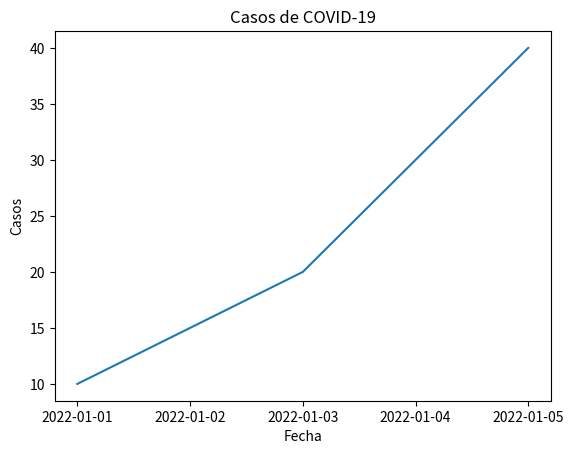
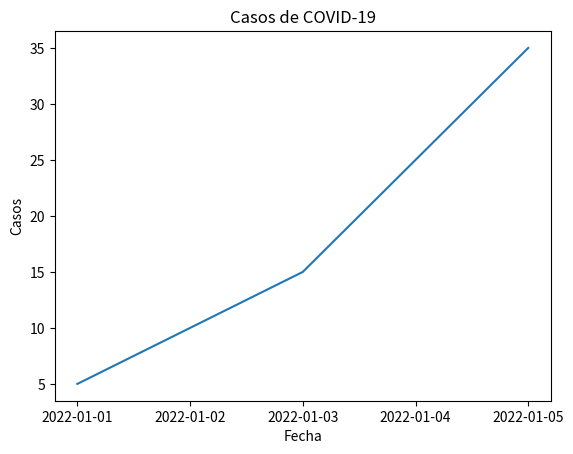

Write Python code to recreate these figures, in order.
import json
import csv
import pandas as pd
import matplotlib.pyplot as plt

class IDataConverter:
    def convert(self, data: dict) -> pd.DataFrame:
        pass

class JsonToDataFrameConverter(IDataConverter):
    def convert(self, data: dict) -> pd.DataFrame:
        # Convertir datos JSON a formato pandas DataFrame
        df = pd.DataFrame.from_dict(data)
        self.generateCsv(data)
        return df
    def generateCsv(self, data: dict):
        df = pd.DataFrame.from_dict(data)
        df.to_csv('data.csv', index=False)

class IPlotter:
    def plot(self, data: pd.DataFrame):
        pass

class MatplotlibPlotter(IPlotter):
    def plot(self, data: pd.DataFrame):
        # Graficar datos utilizando la librería matplotlib
        plt.plot(data['date'], data['cases'])
        plt.xlabel('Fecha')
        plt.ylabel('Casos')
        plt.title('Casos de COVID-19')
        plt.show()

class CsvPlotter(IPlotter):
    def plot(self, data: pd.DataFrame):
        # Graficar datos utilizando la librería csv
        with open('data.csv', newline='') as csvfile:
            reader = csv.DictReader(csvfile)
            for row in reader:
                print(row['date'], row['cases'])

class CovidDataService:
    def __init__(self, data_converter: IDataConverter, plotter: IPlotter):
        self.data_converter = data_converter
        self.plotter = plotter

    def getCountriesData(self) -> dict:
        # Descargar datos de países en formato JSON
        data = {
            'date': ['2022-01-01', '2022-01-02', '2022-01-03', '2022-01-04', '2022-01-05'],
            'cases': [10, 15, 20, 30, 40]
        }
        return data

    def getCountriesHistoryData(self) -> dict:
        # Descargar datos de historial de países en formato JSON
        data = {
            'date': ['2022-01-01', '2022-01-02', '2022-01-03', '2022-01-04', '2022-01-05'],
            'cases': [5, 10, 15, 25, 35]
        }
        return data

    def plotCountriesData(self):
        data = self.getCountriesData()
        df = self.data_converter.convert(data)
        self.plotter.plot(df)

    def plotCountriesHistoryData(self):
        data = self.getCountriesHistoryData()
        df = self.data_converter.convert(data)
        self.plotter.plot(df)

class Main:
    def main(self):
        data_converterDataFrame = JsonToDataFrameConverter()
        plotter = MatplotlibPlotter()
        csv_plotter = CsvPlotter()
        serviceMatplotlib = CovidDataService(data_converterDataFrame, plotter)
        seviceCsv = CovidDataService(data_converterDataFrame, csv_plotter)

        # Generar gráfico de datos de países
        seviceCsv.plotCountriesData()
        serviceMatplotlib.plotCountriesData()

        # Generar gráfico de historial de países
        seviceCsv.plotCountriesHistoryData()
        serviceMatplotlib.plotCountriesHistoryData()

if __name__ == '__main__':
    Main().main()
